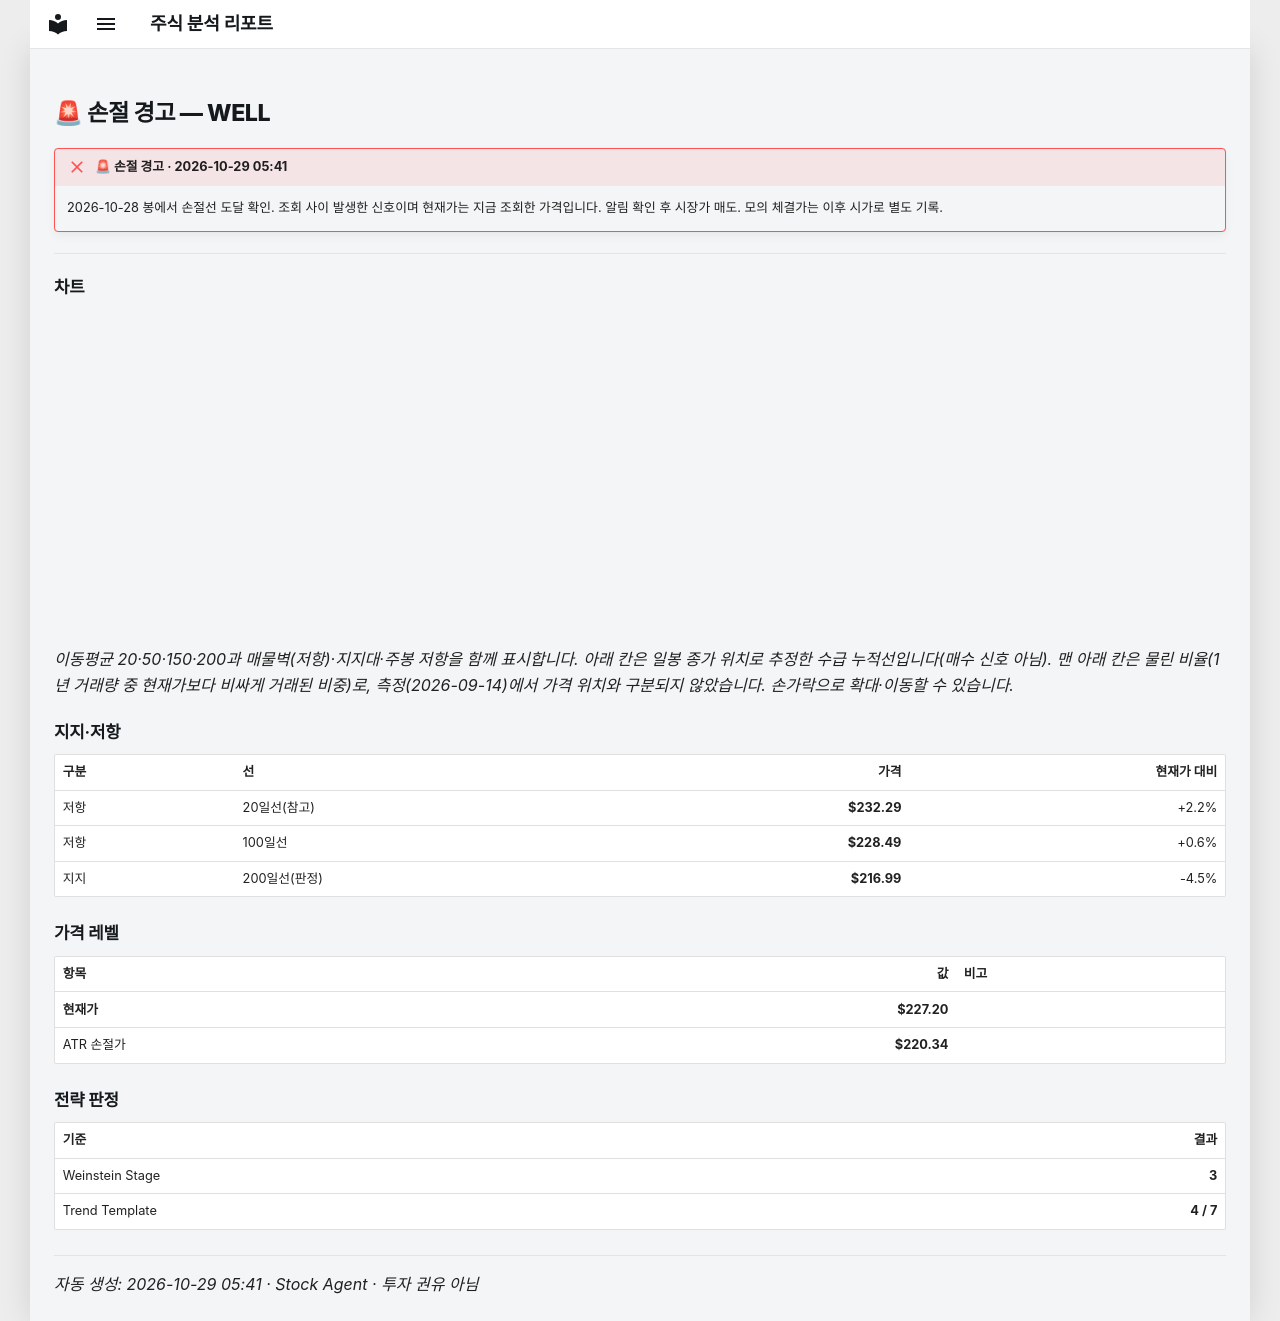

repository: soloandco/stock-reports · page: alerts/20261029-well-stop_hit/index.html · generator: mkdocs

---
title: "🚨 손절 경고 — WELL"
ticker: WELL
alert: "🚨 손절 경고"
created: 2026-10-29
comments: true
---

# 🚨 손절 경고 — WELL

!!! failure "🚨 손절 경고 · 2026-10-29 05:41"
    2026-10-28 봉에서 손절선 도달 확인. 조회 사이 발생한 신호이며 현재가는 지금 조회한 가격입니다. 알림 확인 후 시장가 매도. 모의 체결가는 이후 시가로 별도 기록.

---

## 차트

<div class="stock-chart" data-src="../charts/20261029-well-stop_hit.json"></div>

_이동평균 20·50·150·200과 매물벽(저항)·지지대·주봉 저항을 함께 표시합니다. 아래 칸은 일봉 종가 위치로 추정한 수급 누적선입니다(매수 신호 아님). 맨 아래 칸은 물린 비율(1년 거래량 중 현재가보다 비싸게 거래된 비중)로, 측정(2026-09-14)에서 가격 위치와 구분되지 않았습니다. 손가락으로 확대·이동할 수 있습니다._

## 지지·저항

| 구분 | 선 | 가격 | 현재가 대비 |
|:-----|:---|-----:|-----------:|
| 저항 | 20일선(참고) | **$232.29** | +2.2% |
| 저항 | 100일선 | **$228.49** | +0.6% |
| 지지 | 200일선(판정) | **$216.99** | -4.5% |

## 가격 레벨

| 항목 | 값 | 비고 |
|:-----|---:|:-----|
| **현재가** | **$227.20** | |
| ATR 손절가 | **$220.34** | |

## 전략 판정

| 기준 | 결과 |
|:-----|-----:|
| Weinstein Stage | **3** |
| Trend Template | **4 / 7** |

---
_자동 생성: 2026-10-29 05:41 · Stock Agent · 투자 권유 아님_
